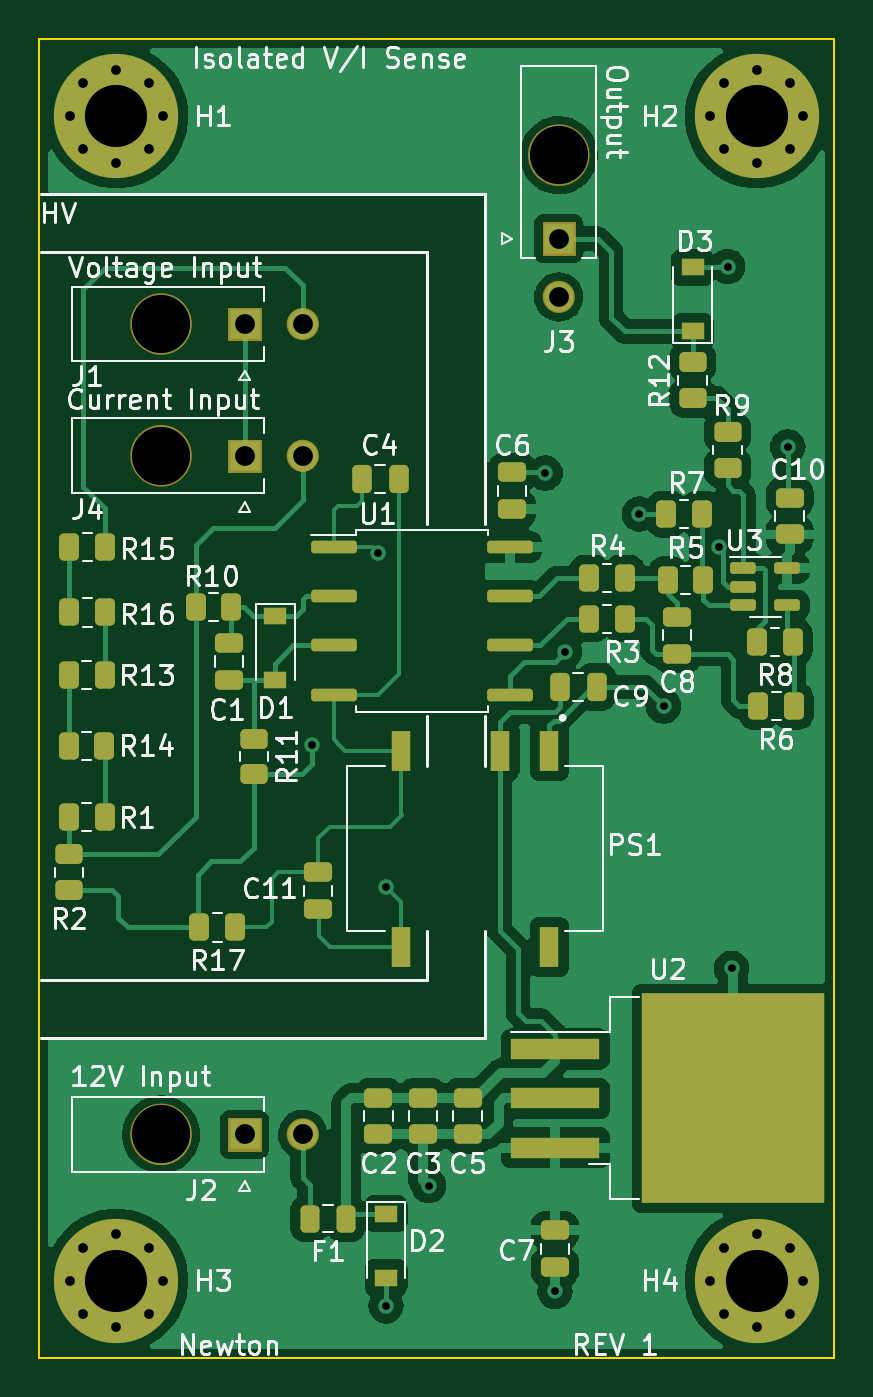
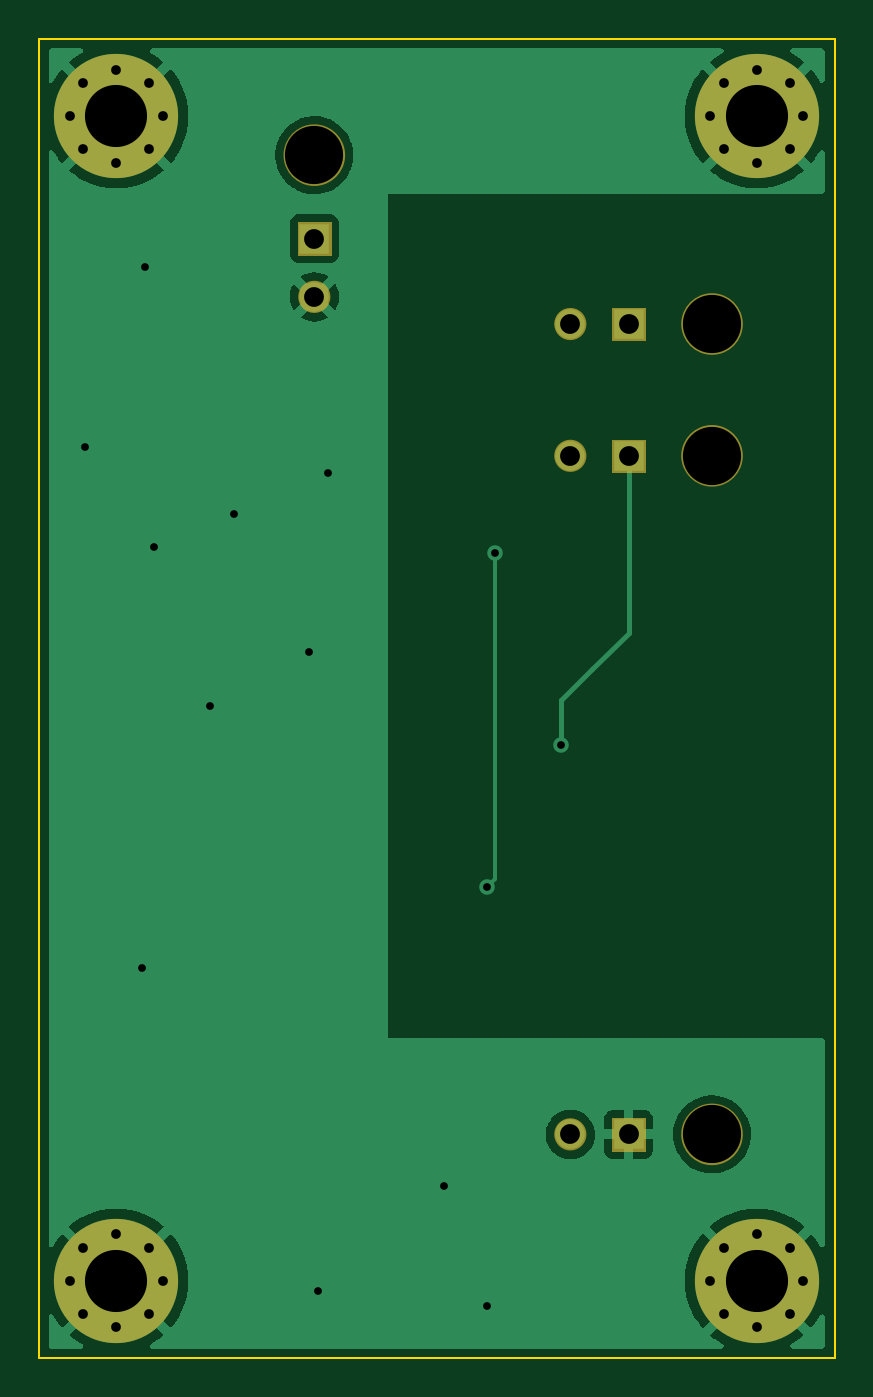
Circuit board: 10 layer files. Board 41.0 x 68.0 mm.
- bottom_copper: isolated_voltage_and_current_sensor-B_Cu.gbr (34874 bytes)
- bottom_mask: isolated_voltage_and_current_sensor-B_Mask.gbr (4653 bytes)
- paste: isolated_voltage_and_current_sensor-B_Paste.gbr (494 bytes)
- bottom_silk: isolated_voltage_and_current_sensor-B_Silkscreen.gbr (495 bytes)
- outline: isolated_voltage_and_current_sensor-Edge_Cuts.gbr (739 bytes)
- top_copper: isolated_voltage_and_current_sensor-F_Cu.gbr (128562 bytes)
- top_mask: isolated_voltage_and_current_sensor-F_Mask.gbr (9564 bytes)
- paste: isolated_voltage_and_current_sensor-F_Paste.gbr (5467 bytes)
- top_silk: isolated_voltage_and_current_sensor-F_Silkscreen.gbr (55450 bytes)
- drill: isolated_voltage_and_current_sensor.drl (1628 bytes)

=== bottom_copper: isolated_voltage_and_current_sensor-B_Cu.gbr (34874 bytes, source omitted) ===
=== bottom_mask: isolated_voltage_and_current_sensor-B_Mask.gbr ===
%TF.GenerationSoftware,KiCad,Pcbnew,(6.0.0)*%
%TF.CreationDate,2023-03-29T21:01:20-06:00*%
%TF.ProjectId,isolated_voltage_and_current_sensor,69736f6c-6174-4656-945f-766f6c746167,1*%
%TF.SameCoordinates,Original*%
%TF.FileFunction,Soldermask,Bot*%
%TF.FilePolarity,Negative*%
%FSLAX46Y46*%
G04 Gerber Fmt 4.6, Leading zero omitted, Abs format (unit mm)*
G04 Created by KiCad (PCBNEW (6.0.0)) date 2023-03-29 21:01:20*
%MOMM*%
%LPD*%
G01*
G04 APERTURE LIST*
%ADD10C,1.576200*%
%ADD11C,0.836200*%
%ADD12C,0.010000*%
%ADD13C,3.000000*%
%ADD14C,0.800000*%
%ADD15C,6.400000*%
G04 APERTURE END LIST*
D10*
%TO.C,J1*%
X124098100Y-72710000D02*
G75*
G03*
X124098100Y-72710000I-788100J0D01*
G01*
D11*
X131028100Y-72710000D02*
G75*
G03*
X131028100Y-72710000I-418100J0D01*
G01*
D12*
X128446200Y-71873800D02*
X128446200Y-73546200D01*
X128446200Y-73546200D02*
X126773800Y-73546200D01*
X126773800Y-73546200D02*
X126773800Y-71873800D01*
X126773800Y-71873800D02*
X128446200Y-71873800D01*
G36*
X128446200Y-73546200D02*
G01*
X126773800Y-73546200D01*
X126773800Y-71873800D01*
X128446200Y-71873800D01*
X128446200Y-73546200D01*
G37*
X128446200Y-73546200D02*
X126773800Y-73546200D01*
X126773800Y-71873800D01*
X128446200Y-71873800D01*
X128446200Y-73546200D01*
D10*
%TO.C,J4*%
X124098100Y-79500000D02*
G75*
G03*
X124098100Y-79500000I-788100J0D01*
G01*
D11*
X131028100Y-79500000D02*
G75*
G03*
X131028100Y-79500000I-418100J0D01*
G01*
D12*
X128446200Y-78663800D02*
X128446200Y-80336200D01*
X128446200Y-80336200D02*
X126773800Y-80336200D01*
X126773800Y-80336200D02*
X126773800Y-78663800D01*
X126773800Y-78663800D02*
X128446200Y-78663800D01*
G36*
X128446200Y-80336200D02*
G01*
X126773800Y-80336200D01*
X126773800Y-78663800D01*
X128446200Y-78663800D01*
X128446200Y-80336200D01*
G37*
X128446200Y-80336200D02*
X126773800Y-80336200D01*
X126773800Y-78663800D01*
X128446200Y-78663800D01*
X128446200Y-80336200D01*
D10*
%TO.C,J3*%
X144588100Y-64010000D02*
G75*
G03*
X144588100Y-64010000I-788100J0D01*
G01*
D11*
X144218100Y-71310000D02*
G75*
G03*
X144218100Y-71310000I-418100J0D01*
G01*
D12*
X144636200Y-69146200D02*
X142963800Y-69146200D01*
X142963800Y-69146200D02*
X142963800Y-67473800D01*
X142963800Y-67473800D02*
X144636200Y-67473800D01*
X144636200Y-67473800D02*
X144636200Y-69146200D01*
G36*
X144636200Y-69146200D02*
G01*
X142963800Y-69146200D01*
X142963800Y-67473800D01*
X144636200Y-67473800D01*
X144636200Y-69146200D01*
G37*
X144636200Y-69146200D02*
X142963800Y-69146200D01*
X142963800Y-67473800D01*
X144636200Y-67473800D01*
X144636200Y-69146200D01*
D10*
%TO.C,J2*%
X124098100Y-114460000D02*
G75*
G03*
X124098100Y-114460000I-788100J0D01*
G01*
D11*
X131028100Y-114460000D02*
G75*
G03*
X131028100Y-114460000I-418100J0D01*
G01*
D12*
X128446200Y-113623800D02*
X128446200Y-115296200D01*
X128446200Y-115296200D02*
X126773800Y-115296200D01*
X126773800Y-115296200D02*
X126773800Y-113623800D01*
X126773800Y-113623800D02*
X128446200Y-113623800D01*
G36*
X128446200Y-115296200D02*
G01*
X126773800Y-115296200D01*
X126773800Y-113623800D01*
X128446200Y-113623800D01*
X128446200Y-115296200D01*
G37*
X128446200Y-115296200D02*
X126773800Y-115296200D01*
X126773800Y-113623800D01*
X128446200Y-113623800D01*
X128446200Y-115296200D01*
%TD*%
D13*
%TO.C,J1*%
X123310000Y-72710000D03*
%TD*%
D14*
%TO.C,H4*%
X152302944Y-120302944D03*
X151600000Y-122000000D03*
X156400000Y-122000000D03*
X154000000Y-119600000D03*
X155697056Y-123697056D03*
X154000000Y-124400000D03*
D15*
X154000000Y-122000000D03*
D14*
X155697056Y-120302944D03*
X152302944Y-123697056D03*
%TD*%
%TO.C,H3*%
X123400000Y-122000000D03*
X119302944Y-123697056D03*
X118600000Y-122000000D03*
X121000000Y-119600000D03*
X119302944Y-120302944D03*
D15*
X121000000Y-122000000D03*
D14*
X122697056Y-123697056D03*
X122697056Y-120302944D03*
X121000000Y-124400000D03*
%TD*%
D13*
%TO.C,J4*%
X123310000Y-79500000D03*
%TD*%
D14*
%TO.C,H1*%
X119302944Y-60302944D03*
X123400000Y-62000000D03*
X122697056Y-63697056D03*
D15*
X121000000Y-62000000D03*
D14*
X119302944Y-63697056D03*
X118600000Y-62000000D03*
X121000000Y-59600000D03*
X122697056Y-60302944D03*
X121000000Y-64400000D03*
%TD*%
D13*
%TO.C,J3*%
X143800000Y-64010000D03*
%TD*%
D14*
%TO.C,H2*%
X152302944Y-63697056D03*
D15*
X154000000Y-62000000D03*
D14*
X151600000Y-62000000D03*
X154000000Y-64400000D03*
X152302944Y-60302944D03*
X155697056Y-63697056D03*
X154000000Y-59600000D03*
X155697056Y-60302944D03*
X156400000Y-62000000D03*
%TD*%
D13*
%TO.C,J2*%
X123310000Y-114460000D03*
%TD*%
M02*

=== paste: isolated_voltage_and_current_sensor-B_Paste.gbr ===
%TF.GenerationSoftware,KiCad,Pcbnew,(6.0.0)*%
%TF.CreationDate,2023-03-29T21:01:20-06:00*%
%TF.ProjectId,isolated_voltage_and_current_sensor,69736f6c-6174-4656-945f-766f6c746167,1*%
%TF.SameCoordinates,Original*%
%TF.FileFunction,Paste,Bot*%
%TF.FilePolarity,Positive*%
%FSLAX46Y46*%
G04 Gerber Fmt 4.6, Leading zero omitted, Abs format (unit mm)*
G04 Created by KiCad (PCBNEW (6.0.0)) date 2023-03-29 21:01:20*
%MOMM*%
%LPD*%
G01*
G04 APERTURE LIST*
G04 APERTURE END LIST*
M02*

=== bottom_silk: isolated_voltage_and_current_sensor-B_Silkscreen.gbr ===
%TF.GenerationSoftware,KiCad,Pcbnew,(6.0.0)*%
%TF.CreationDate,2023-03-29T21:01:20-06:00*%
%TF.ProjectId,isolated_voltage_and_current_sensor,69736f6c-6174-4656-945f-766f6c746167,1*%
%TF.SameCoordinates,Original*%
%TF.FileFunction,Legend,Bot*%
%TF.FilePolarity,Positive*%
%FSLAX46Y46*%
G04 Gerber Fmt 4.6, Leading zero omitted, Abs format (unit mm)*
G04 Created by KiCad (PCBNEW (6.0.0)) date 2023-03-29 21:01:20*
%MOMM*%
%LPD*%
G01*
G04 APERTURE LIST*
G04 APERTURE END LIST*
M02*

=== outline: isolated_voltage_and_current_sensor-Edge_Cuts.gbr ===
%TF.GenerationSoftware,KiCad,Pcbnew,(6.0.0)*%
%TF.CreationDate,2023-03-29T21:01:20-06:00*%
%TF.ProjectId,isolated_voltage_and_current_sensor,69736f6c-6174-4656-945f-766f6c746167,1*%
%TF.SameCoordinates,Original*%
%TF.FileFunction,Profile,NP*%
%FSLAX46Y46*%
G04 Gerber Fmt 4.6, Leading zero omitted, Abs format (unit mm)*
G04 Created by KiCad (PCBNEW (6.0.0)) date 2023-03-29 21:01:20*
%MOMM*%
%LPD*%
G01*
G04 APERTURE LIST*
%TA.AperFunction,Profile*%
%ADD10C,0.100000*%
%TD*%
G04 APERTURE END LIST*
D10*
X117000000Y-126000000D02*
X158000000Y-126000000D01*
X158000000Y-58000000D02*
X158000000Y-126000000D01*
X117000000Y-58000000D02*
X117000000Y-126000000D01*
X117000000Y-58000000D02*
X158000000Y-58000000D01*
M02*

=== top_copper: isolated_voltage_and_current_sensor-F_Cu.gbr (128562 bytes, source omitted) ===
=== top_mask: isolated_voltage_and_current_sensor-F_Mask.gbr (9564 bytes, source omitted) ===
=== paste: isolated_voltage_and_current_sensor-F_Paste.gbr ===
%TF.GenerationSoftware,KiCad,Pcbnew,(6.0.0)*%
%TF.CreationDate,2023-03-29T21:01:20-06:00*%
%TF.ProjectId,isolated_voltage_and_current_sensor,69736f6c-6174-4656-945f-766f6c746167,1*%
%TF.SameCoordinates,Original*%
%TF.FileFunction,Paste,Top*%
%TF.FilePolarity,Positive*%
%FSLAX46Y46*%
G04 Gerber Fmt 4.6, Leading zero omitted, Abs format (unit mm)*
G04 Created by KiCad (PCBNEW (6.0.0)) date 2023-03-29 21:01:20*
%MOMM*%
%LPD*%
G01*
G04 APERTURE LIST*
G04 Aperture macros list*
%AMRoundRect*
0 Rectangle with rounded corners*
0 $1 Rounding radius*
0 $2 $3 $4 $5 $6 $7 $8 $9 X,Y pos of 4 corners*
0 Add a 4 corners polygon primitive as box body*
4,1,4,$2,$3,$4,$5,$6,$7,$8,$9,$2,$3,0*
0 Add four circle primitives for the rounded corners*
1,1,$1+$1,$2,$3*
1,1,$1+$1,$4,$5*
1,1,$1+$1,$6,$7*
1,1,$1+$1,$8,$9*
0 Add four rect primitives between the rounded corners*
20,1,$1+$1,$2,$3,$4,$5,0*
20,1,$1+$1,$4,$5,$6,$7,0*
20,1,$1+$1,$6,$7,$8,$9,0*
20,1,$1+$1,$8,$9,$2,$3,0*%
G04 Aperture macros list end*
%ADD10RoundRect,0.250000X0.450000X-0.262500X0.450000X0.262500X-0.450000X0.262500X-0.450000X-0.262500X0*%
%ADD11RoundRect,0.250000X0.262500X0.450000X-0.262500X0.450000X-0.262500X-0.450000X0.262500X-0.450000X0*%
%ADD12RoundRect,0.250000X-0.475000X0.250000X-0.475000X-0.250000X0.475000X-0.250000X0.475000X0.250000X0*%
%ADD13R,4.550000X5.250000*%
%ADD14R,4.600000X1.100000*%
%ADD15R,1.200000X0.900000*%
%ADD16RoundRect,0.250000X-0.262500X-0.450000X0.262500X-0.450000X0.262500X0.450000X-0.262500X0.450000X0*%
%ADD17RoundRect,0.150000X-0.512500X-0.150000X0.512500X-0.150000X0.512500X0.150000X-0.512500X0.150000X0*%
%ADD18RoundRect,0.162500X-1.012500X-0.162500X1.012500X-0.162500X1.012500X0.162500X-1.012500X0.162500X0*%
%ADD19RoundRect,0.250000X0.475000X-0.250000X0.475000X0.250000X-0.475000X0.250000X-0.475000X-0.250000X0*%
%ADD20RoundRect,0.250000X-0.250000X-0.475000X0.250000X-0.475000X0.250000X0.475000X-0.250000X0.475000X0*%
%ADD21R,1.000000X2.100000*%
%ADD22RoundRect,0.243750X-0.243750X-0.456250X0.243750X-0.456250X0.243750X0.456250X-0.243750X0.456250X0*%
%ADD23RoundRect,0.250000X-0.450000X0.262500X-0.450000X-0.262500X0.450000X-0.262500X0.450000X0.262500X0*%
G04 APERTURE END LIST*
D10*
%TO.C,R9*%
X152500000Y-80112500D03*
X152500000Y-78287500D03*
%TD*%
D11*
%TO.C,R15*%
X120412500Y-84200000D03*
X118587500Y-84200000D03*
%TD*%
D12*
%TO.C,C5*%
X139100000Y-112560000D03*
X139100000Y-114460000D03*
%TD*%
D13*
%TO.C,U2*%
X155200000Y-115375000D03*
X150350000Y-115375000D03*
X150350000Y-109825000D03*
X155200000Y-109825000D03*
D14*
X143625000Y-110060000D03*
X143625000Y-112600000D03*
X143625000Y-115140000D03*
%TD*%
D15*
%TO.C,D2*%
X134900000Y-118550000D03*
X134900000Y-121850000D03*
%TD*%
D16*
%TO.C,R6*%
X154087500Y-92400000D03*
X155912500Y-92400000D03*
%TD*%
D12*
%TO.C,C3*%
X136800000Y-112560000D03*
X136800000Y-114460000D03*
%TD*%
D17*
%TO.C,U3*%
X153302500Y-85300000D03*
X153302500Y-86250000D03*
X153302500Y-87200000D03*
X155577500Y-87200000D03*
X155577500Y-85300000D03*
%TD*%
D18*
%TO.C,U1*%
X132225000Y-84190000D03*
X132225000Y-86730000D03*
X132225000Y-89270000D03*
X132225000Y-91810000D03*
X141275000Y-91810000D03*
X141275000Y-89270000D03*
X141275000Y-86730000D03*
X141275000Y-84190000D03*
%TD*%
D19*
%TO.C,C6*%
X141400000Y-82250000D03*
X141400000Y-80350000D03*
%TD*%
D20*
%TO.C,C4*%
X133650000Y-80700000D03*
X135550000Y-80700000D03*
%TD*%
%TO.C,C9*%
X143850000Y-91400000D03*
X145750000Y-91400000D03*
%TD*%
D19*
%TO.C,C10*%
X155700000Y-83550000D03*
X155700000Y-81650000D03*
%TD*%
D12*
%TO.C,C8*%
X149900000Y-87800000D03*
X149900000Y-89700000D03*
%TD*%
D16*
%TO.C,R16*%
X118587500Y-87562500D03*
X120412500Y-87562500D03*
%TD*%
%TO.C,R14*%
X118562500Y-94450000D03*
X120387500Y-94450000D03*
%TD*%
D21*
%TO.C,PS1*%
X143310000Y-94700000D03*
X140770000Y-94700000D03*
X135690000Y-94700000D03*
X135690000Y-104800000D03*
X143310000Y-104800000D03*
%TD*%
D16*
%TO.C,R5*%
X149427500Y-85890000D03*
X151252500Y-85890000D03*
%TD*%
D11*
%TO.C,R7*%
X151162500Y-82500000D03*
X149337500Y-82500000D03*
%TD*%
D16*
%TO.C,R17*%
X125287500Y-103800000D03*
X127112500Y-103800000D03*
%TD*%
D11*
%TO.C,R8*%
X155852500Y-89090000D03*
X154027500Y-89090000D03*
%TD*%
D15*
%TO.C,D3*%
X150700000Y-73090000D03*
X150700000Y-69790000D03*
%TD*%
D16*
%TO.C,R4*%
X145375000Y-85800000D03*
X147200000Y-85800000D03*
%TD*%
%TO.C,R10*%
X125087500Y-87300000D03*
X126912500Y-87300000D03*
%TD*%
D10*
%TO.C,R12*%
X150700000Y-76512500D03*
X150700000Y-74687500D03*
%TD*%
D16*
%TO.C,R3*%
X145375000Y-87900000D03*
X147200000Y-87900000D03*
%TD*%
D12*
%TO.C,C2*%
X134500000Y-112560000D03*
X134500000Y-114460000D03*
%TD*%
%TO.C,C1*%
X126800000Y-89150000D03*
X126800000Y-91050000D03*
%TD*%
D22*
%TO.C,F1*%
X130962500Y-118800000D03*
X132837500Y-118800000D03*
%TD*%
D15*
%TO.C,D1*%
X129200000Y-87750000D03*
X129200000Y-91050000D03*
%TD*%
D11*
%TO.C,R1*%
X120400000Y-98100000D03*
X118575000Y-98100000D03*
%TD*%
D10*
%TO.C,R11*%
X128100000Y-95912500D03*
X128100000Y-94087500D03*
%TD*%
D23*
%TO.C,R2*%
X118575000Y-100037500D03*
X118575000Y-101862500D03*
%TD*%
D19*
%TO.C,C11*%
X131400000Y-102850000D03*
X131400000Y-100950000D03*
%TD*%
D12*
%TO.C,C7*%
X143600000Y-119400000D03*
X143600000Y-121300000D03*
%TD*%
D11*
%TO.C,R13*%
X120400000Y-90800000D03*
X118575000Y-90800000D03*
%TD*%
M02*

=== top_silk: isolated_voltage_and_current_sensor-F_Silkscreen.gbr (55450 bytes, source omitted) ===
=== drill: isolated_voltage_and_current_sensor.drl ===
M48
; DRILL file {KiCad (6.0.0)} date Wed Mar 29 21:02:00 2023
; FORMAT={-:-/ absolute / inch / decimal}
; #@! TF.CreationDate,2023-03-29T21:02:00-06:00
; #@! TF.GenerationSoftware,Kicad,Pcbnew,(6.0.0)
; #@! TF.FileFunction,MixedPlating,1,2
FMAT,2
INCH
; #@! TA.AperFunction,Plated,PTH,ViaDrill
T1C0.0157
; #@! TA.AperFunction,Plated,PTH,ComponentDrill
T2C0.0197
; #@! TA.AperFunction,Plated,PTH,ComponentDrill
T3C0.0402
; #@! TA.AperFunction,Plated,PTH,ComponentDrill
T4C0.1260
; #@! TA.AperFunction,NonPlated,NPTH,ComponentDrill
T5C0.1181
%
G90
G05
T1
X5.1614Y-3.7165
X5.2953Y-3.3268
X5.311Y-4.0039
X5.311Y-4.8543
X5.3976Y-4.6102
X5.6339Y-3.165
X5.6535Y-4.8248
X5.6732Y-3.5276
X5.8248Y-3.248
X5.874Y-3.6378
X5.9858Y-3.3146
X6.0039Y-2.7461
X6.0118Y-4.1693
X6.126Y-3.1118
T2
X4.6693Y-2.4409
X4.6693Y-4.8031
X4.697Y-2.3741
X4.697Y-2.5078
X4.697Y-4.7363
X4.697Y-4.87
X4.7638Y-2.3465
X4.7638Y-2.5354
X4.7638Y-4.7087
X4.7638Y-4.8976
X4.8306Y-2.3741
X4.8306Y-2.5078
X4.8306Y-4.7363
X4.8306Y-4.87
X4.8583Y-2.4409
X4.8583Y-4.8031
X5.9685Y-2.4409
X5.9685Y-4.8031
X5.9962Y-2.3741
X5.9962Y-2.5078
X5.9962Y-4.7363
X5.9962Y-4.87
X6.063Y-2.3465
X6.063Y-2.5354
X6.063Y-4.7087
X6.063Y-4.8976
X6.1298Y-2.3741
X6.1298Y-2.5078
X6.1298Y-4.7363
X6.1298Y-4.87
X6.1575Y-2.4409
X6.1575Y-4.8031
T3
X5.024Y-2.8626
X5.024Y-3.1299
X5.024Y-4.5063
X5.1421Y-2.8626
X5.1421Y-3.1299
X5.1421Y-4.5063
X5.6614Y-2.6894
X5.6614Y-2.8075
T4
X4.7638Y-2.4409
X4.7638Y-4.8031
X6.063Y-2.4409
X6.063Y-4.8031
T5
X4.8547Y-2.8626
X4.8547Y-3.1299
X4.8547Y-4.5063
X5.6614Y-2.5201
T0
M30

